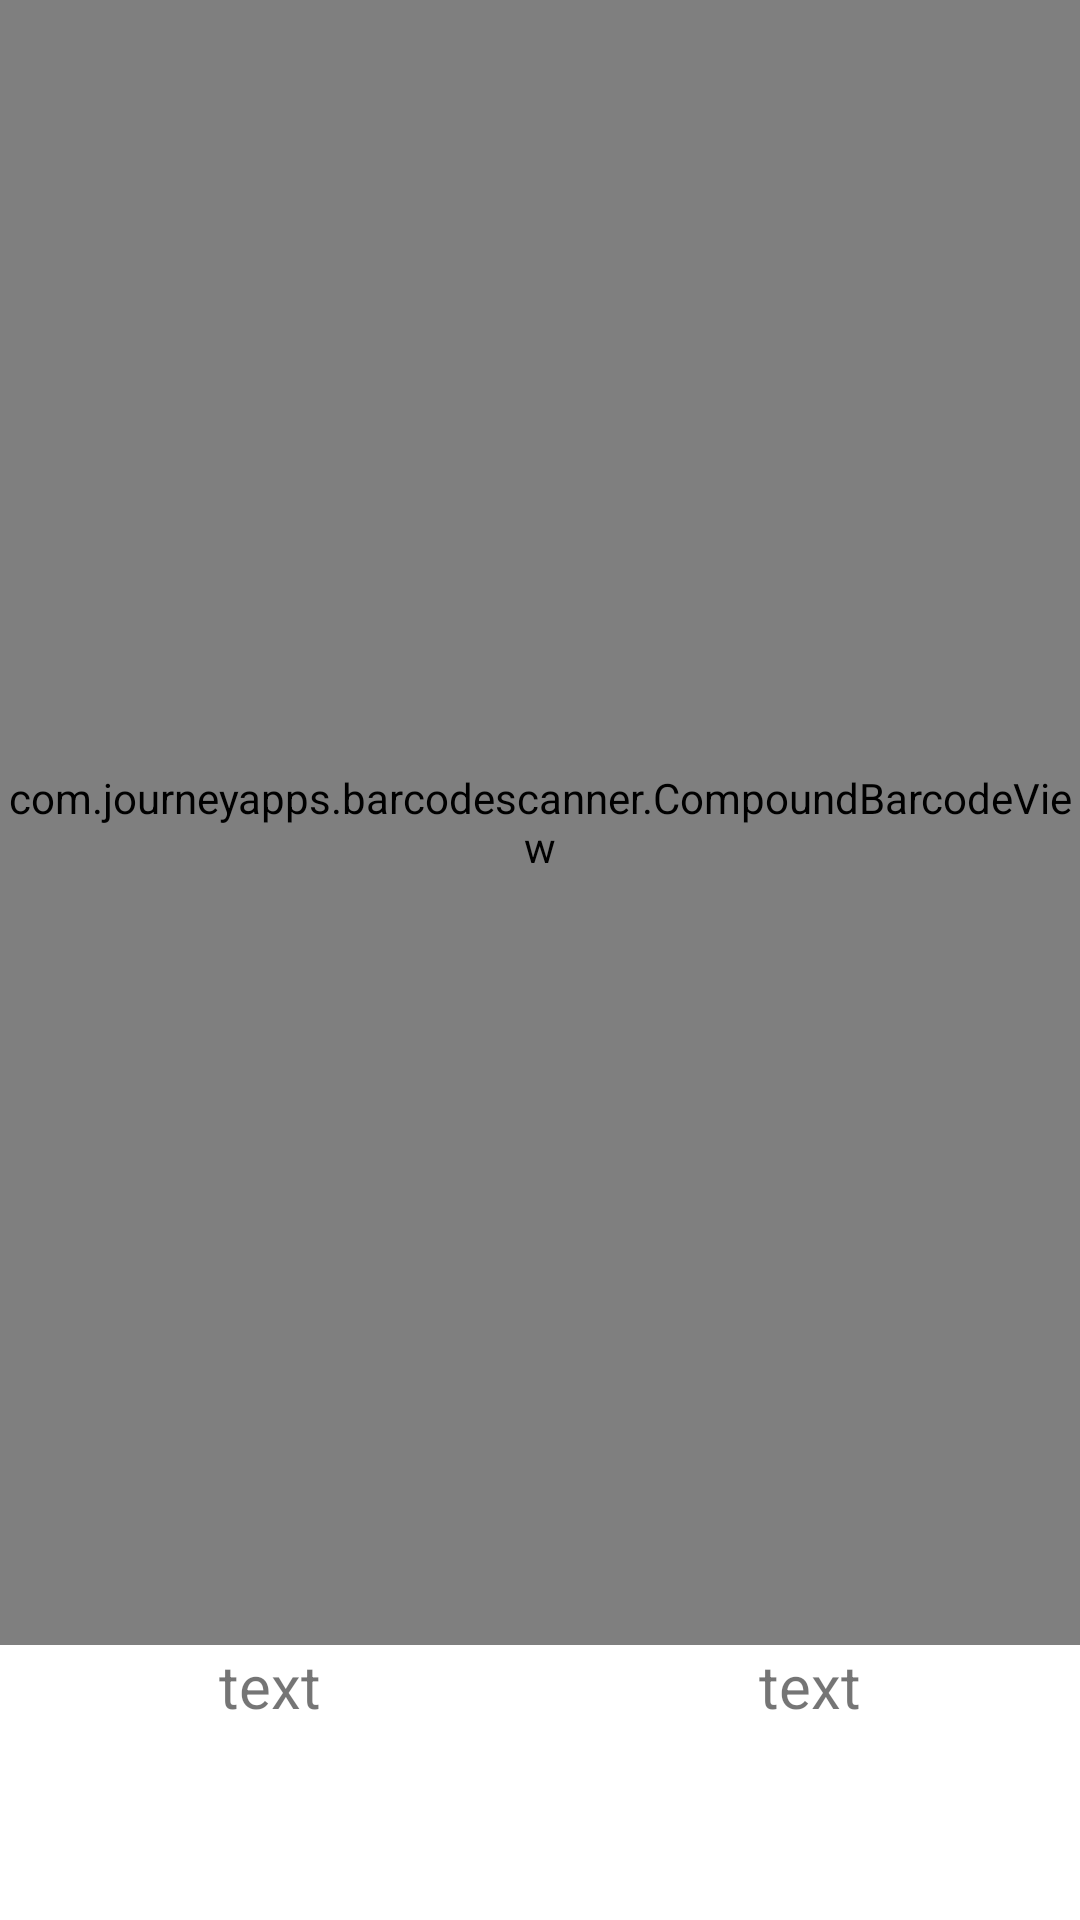

The Android layout XML behind this screen, and the referenced resources:
<!-- AndroidManifest.xml: application theme AppTheme.Day -->
<!-- res/layout/fragment_camera.xml -->
<?xml version="1.0" encoding="utf-8"?>
<LinearLayout xmlns:android="http://schemas.android.com/apk/res/android"
              android:layout_width="match_parent"
              android:layout_height="match_parent"
              android:background="@color/white_day"
              android:orientation="vertical">

    <com.journeyapps.barcodescanner.CompoundBarcodeView
        android:id="@+id/barcode_scanner"
        android:layout_width="match_parent"
        android:layout_height="0dp"
        android:layout_weight="6"
        />

    <LinearLayout
        android:id="@+id/id_ll_info"
        android:layout_width="match_parent"
        android:layout_height="0dp"
        android:layout_weight="1"
        android:orientation="horizontal">

        <TextView
            android:id="@+id/id_tv_name"
            android:layout_width="0dp"
            android:layout_height="wrap_content"
            android:layout_weight="1"
            android:gravity="center"
            android:text="text"
            android:textSize="@dimen/sp_20"/>

        <TextView
            android:id="@+id/id_tv_sign"
            android:layout_width="0dp"
            android:layout_height="wrap_content"
            android:layout_weight="1"
            android:gravity="center"
            android:text="text"
            android:textSize="@dimen/sp_20"/>
    </LinearLayout>


</LinearLayout>
<!-- resources referenced by this layout -->
<resources>
  <color name="white_day">#FFFFFF</color>
  <dimen name="sp_20">20sp</dimen>
  <style name="AppTheme.Day" parent="AppTheme.Base.Light" />
  <style name="AppTheme.Base.Light" parent="Theme.AppCompat.Light.NoActionBar">
          
          <item name="colorPrimary">@color/orange_day</item>
          <item name="colorPrimaryDark">@color/black_day</item>
          <item name="colorAccent">@color/white_day</item>
          <item name="backGround">@color/white_day</item>
  
      </style>
  <color name="orange_day">#EE6E50</color>
  <color name="black_day">#333333</color>
</resources>
